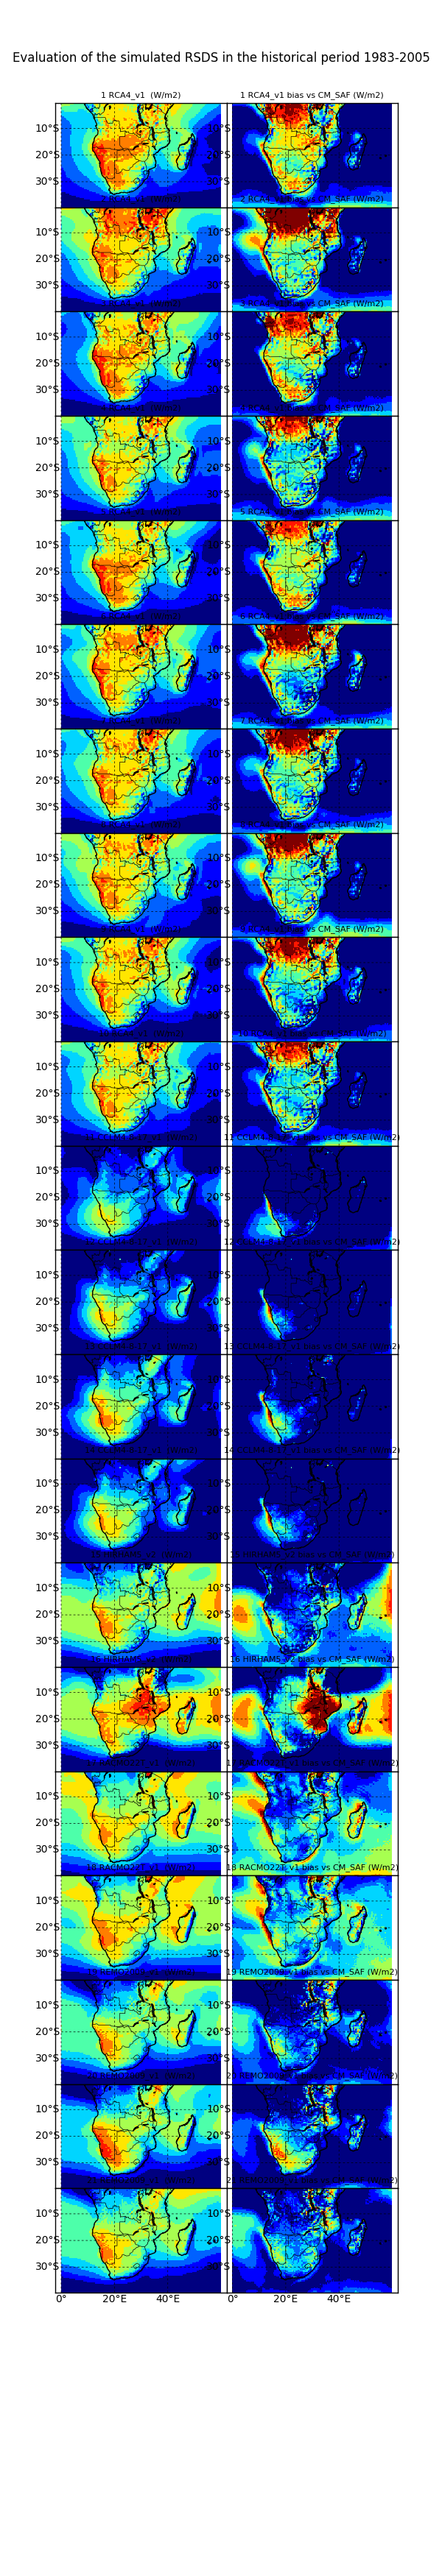

This figure's Python source:
#!/usr/bin/env python
"""
========
Ctang, A map of mean max and min of ensembles
        from CORDEX AFR-44, in Southern Africa
        Data was restored on titan
========
"""
import math
import subprocess
import numpy as np
import matplotlib as mpl
import matplotlib.pyplot as plt
import matplotlib.gridspec as gridspec
from scipy import stats
from matplotlib.ticker import AutoMinorLocator
from mpl_toolkits.basemap import Basemap , addcyclic
import textwrap


# to load my functions
import sys 
sys.path.append('/Users/ctang/Code/Python/')
import Taylor
import ctang

#=================================================== Definitions
Data='/Users/ctang/Code/CORDEX_AFR_studies/data/validation_CM_SAF/'
OBS_Dir='/Users/ctang/Code/CORDEX_AFR_studies/data/OBS/'
N_model = 21
VAR ='rsds' # ,'tas','sfcWind') #,'PVpot')
OBSvar = 'SIS'
N_column = 2
N_row = 21
N_plot = N_column*N_row
#=================================================== test
##
#=================================================== end of test
RCM_name=(\
	'RCA4_v1',\
	'RCA4_v1',\
	'RCA4_v1',\
	'RCA4_v1',\
	'RCA4_v1',\
	'RCA4_v1',\
	'RCA4_v1',\
	'RCA4_v1',\
	'RCA4_v1',\
	'RCA4_v1',\
        \
	'CCLM4-8-17_v1',\
	'CCLM4-8-17_v1',\
	'CCLM4-8-17_v1',\
	'CCLM4-8-17_v1',\
	'HIRHAM5_v2',\
	'HIRHAM5_v2',\
	'RACMO22T_v1',\
	'RACMO22T_v1',\
	'REMO2009_v1',\
	'REMO2009_v1',\
	'REMO2009_v1')
RCM_Model=(\
	'CCCma-CanESM2_SMHI-RCA4_v1',\
	'CNRM-CERFACS-CNRM-CM5_SMHI-RCA4_v1',\
	'CSIRO-QCCCE-CSIRO-Mk3-6-0_SMHI-RCA4_v1',\
	'ICHEC-EC-EARTH_SMHI-RCA4_v1',\
	'IPSL-IPSL-CM5A-MR_SMHI-RCA4_v1',\
	'MIROC-MIROC5_SMHI-RCA4_v1',\
	'MOHC-HadGEM2-ES_SMHI-RCA4_v1',\
	'MPI-M-MPI-ESM-LR_SMHI-RCA4_v1',\
	'NCC-NorESM1-M_SMHI-RCA4_v1',\
	'NOAA-GFDL-GFDL-ESM2M_SMHI-RCA4_v1',\
        \
	'CNRM-CERFACS-CNRM-CM5_CLMcom-CCLM4-8-17_v1',\
	'ICHEC-EC-EARTH_CLMcom-CCLM4-8-17_v1',\
	'MOHC-HadGEM2-ES_CLMcom-CCLM4-8-17_v1',\
	'MPI-M-MPI-ESM-LR_CLMcom-CCLM4-8-17_v1',\
	'ICHEC-EC-EARTH_DMI-HIRHAM5_v2',\
	'NCC-NorESM1-M_DMI-HIRHAM5_v1',\
	'ICHEC-EC-EARTH_KNMI-RACMO22T_v1',\
	'MOHC-HadGEM2-ES_KNMI-RACMO22T_v2',\
	'ICHEC-EC-EARTH_MPI-CSC-REMO2009_v1',\
	'IPSL-IPSL-CM5A-LR_GERICS-REMO2009_v1',\
	'MPI-M-MPI-ESM-LR_MPI-CSC-REMO2009_v1')

#=================================================== reading data
# 21 * 4 table: 21 models vs 4 vars

OBSfile=(\
        'SISmm.CDR.mon.mean.198301-200512.SA.timmean.nc',\
        'SISmm.CDR.mon.mean.198301-200512.SA.monmean.detrended.maskannual.timstd.nc',\
        'SISmm.CDR.mon.mean.198301-200512.SA.yearmean.detrended.masknoooon.timstd.nc')

OBS_remap=(\
        'SISmm.CDR.mon.mean.198301-200512.SA.timmean.remap.nc',\
        'SISmm.CDR.mon.mean.198301-200512.SA.monmean.detrended.maskannual.timstd.remap.nc',\
        'SISmm.CDR.mon.mean.198301-200512.SA.yearmean.detrended.masknoooon.timstd.remap.nc')

filefix=(\
        '.hist_rcp85.day.1983-2005.SA.timmean.nc',\
        '.hist_rcp85.day.1983-2005.SA.monmean.detrended.maskannual.timstd.nc',\
        '.hist_rcp85.day.1983-2005.SA.yearmean.detrended.masknoooon.timstd.nc')

# Read lon,lat for model
lons,lats=ctang.read_lonlat_netcdf(\
        Data+VAR+'_AFR-44_'+RCM_Model[1]+filefix[0])


# Read lon,lat for OBS Plot the remap OBS, because time variability cannot be normalised by RCM in low resolution

lonsOBS,latsOBS=ctang.read_lonlat_netcdf(OBS_Dir+OBS_remap[0])



# Read Ensmean of timmean for CORDEX & OBS
timmean_CORDEX=np.array([ctang.read_lonlatmap_netcdf(VAR,\
        Data+VAR+'_AFR-44_'+RCM_Model[i]+filefix[0])\
        for i in range(N_model)])
timmean_OBS=np.array(ctang.read_lonlatmap_netcdf(OBSvar, OBS_Dir+OBSfile[0]))
timmean_OBS_remap=np.array(ctang.read_lonlatmap_netcdf(OBSvar, OBS_Dir+OBS_remap[0]))

Bias=np.array([timmean_CORDEX[i]-timmean_OBS_remap for i in range(N_model)])
print Bias.shape

print timmean_OBS_remap.shape
print timmean_CORDEX.shape

#=================================================== plot
Title='Evaluation of the simulated RSDS in the historical period 1983-2005'
#=================================================== 
Unit=( '(W/m2)','(W/m2)','(W/m2)')
#=================================================== 
TITLE2=('','bias vs CM_SAF')
def PlotMap(array2D,lons,lats,m,k,axx,vmin,vmax):
    cmap = plt.cm.jet
    cmaplist = [cmap(i) for i in range(cmap.N)]
    bounds = np.linspace(vmin,vmax,11)
    norm = mpl.colors.BoundaryNorm(bounds, cmap.N)

    map=Basemap(projection='cyl',llcrnrlat=lats[:,0].min(),urcrnrlat=lats[:,0].max(),\
            llcrnrlon=lons[0,:].min(),urcrnrlon=lons[0,:].max(),resolution='l')
    ctang.setMap(map)

    x,y=map(lats,lons)

    map.pcolormesh(y,x,array2D,cmap=cmap,norm=norm,vmin=vmin,vmax=vmax)
    #axx.axis('off')
    axx.xaxis.set_visible(False)
    axx.yaxis.set_visible(False)

    plt.title(str(m+1)+' '+RCM_name[m]+" "+TITLE2[k]+" "+Unit[k],fontsize= 8)

    # cb=plt.colorbar(cmap=plt.cm.jet,orientation='horizontal',shrink=0.7) 
    # cb.ax.tick_params(['{:.0f}'.format(x) for x in bounds ],labelsize=6) 
    #cbar.ax.set_yticklabels(['{:.0f}'.format(x) for x in np.arange(cbar_min, cbar_max+cbar_step, cbar_step)], fontsize=16, weight='bold')
#=================================================== 
#=================================================== ploting
fig, axes = plt.subplots(nrows=N_row, ncols=N_column,\
        sharex=True, sharey=True,\
        figsize=(6, 35),facecolor='w', edgecolor='k') # figsize=(w,h)
fig.subplots_adjust(hspace=0,top=0.96,wspace=0)
#=================================================== 
LIMIT=np.array([ [150,300],[-30,30]])

for m in range(N_row):
    for k in range(N_column):
        print 'm='+str(m),'k='+str(k)
        plt.sca(axes[m,k]) # active shis subplot for GCM
        axx=axes[m,k]
        if k == 0:
            PlotMap(timmean_CORDEX[m],lons,lats,m,k,axx,LIMIT[k][0],LIMIT[k][1])
        if k == 1:
            PlotMap(Bias[m],lons,lats,m,k,axx,LIMIT[k][0],LIMIT[k][1])
#TaylorPlot(samples,refstd,fig,rect,ax4):


#=================================================== test

plt.suptitle(Title)

#plt.savefig('evaluation.eps',format='eps')
plt.savefig('evaluation.rsds.cm_saf.by_model.png')
plt.show()

quit()
